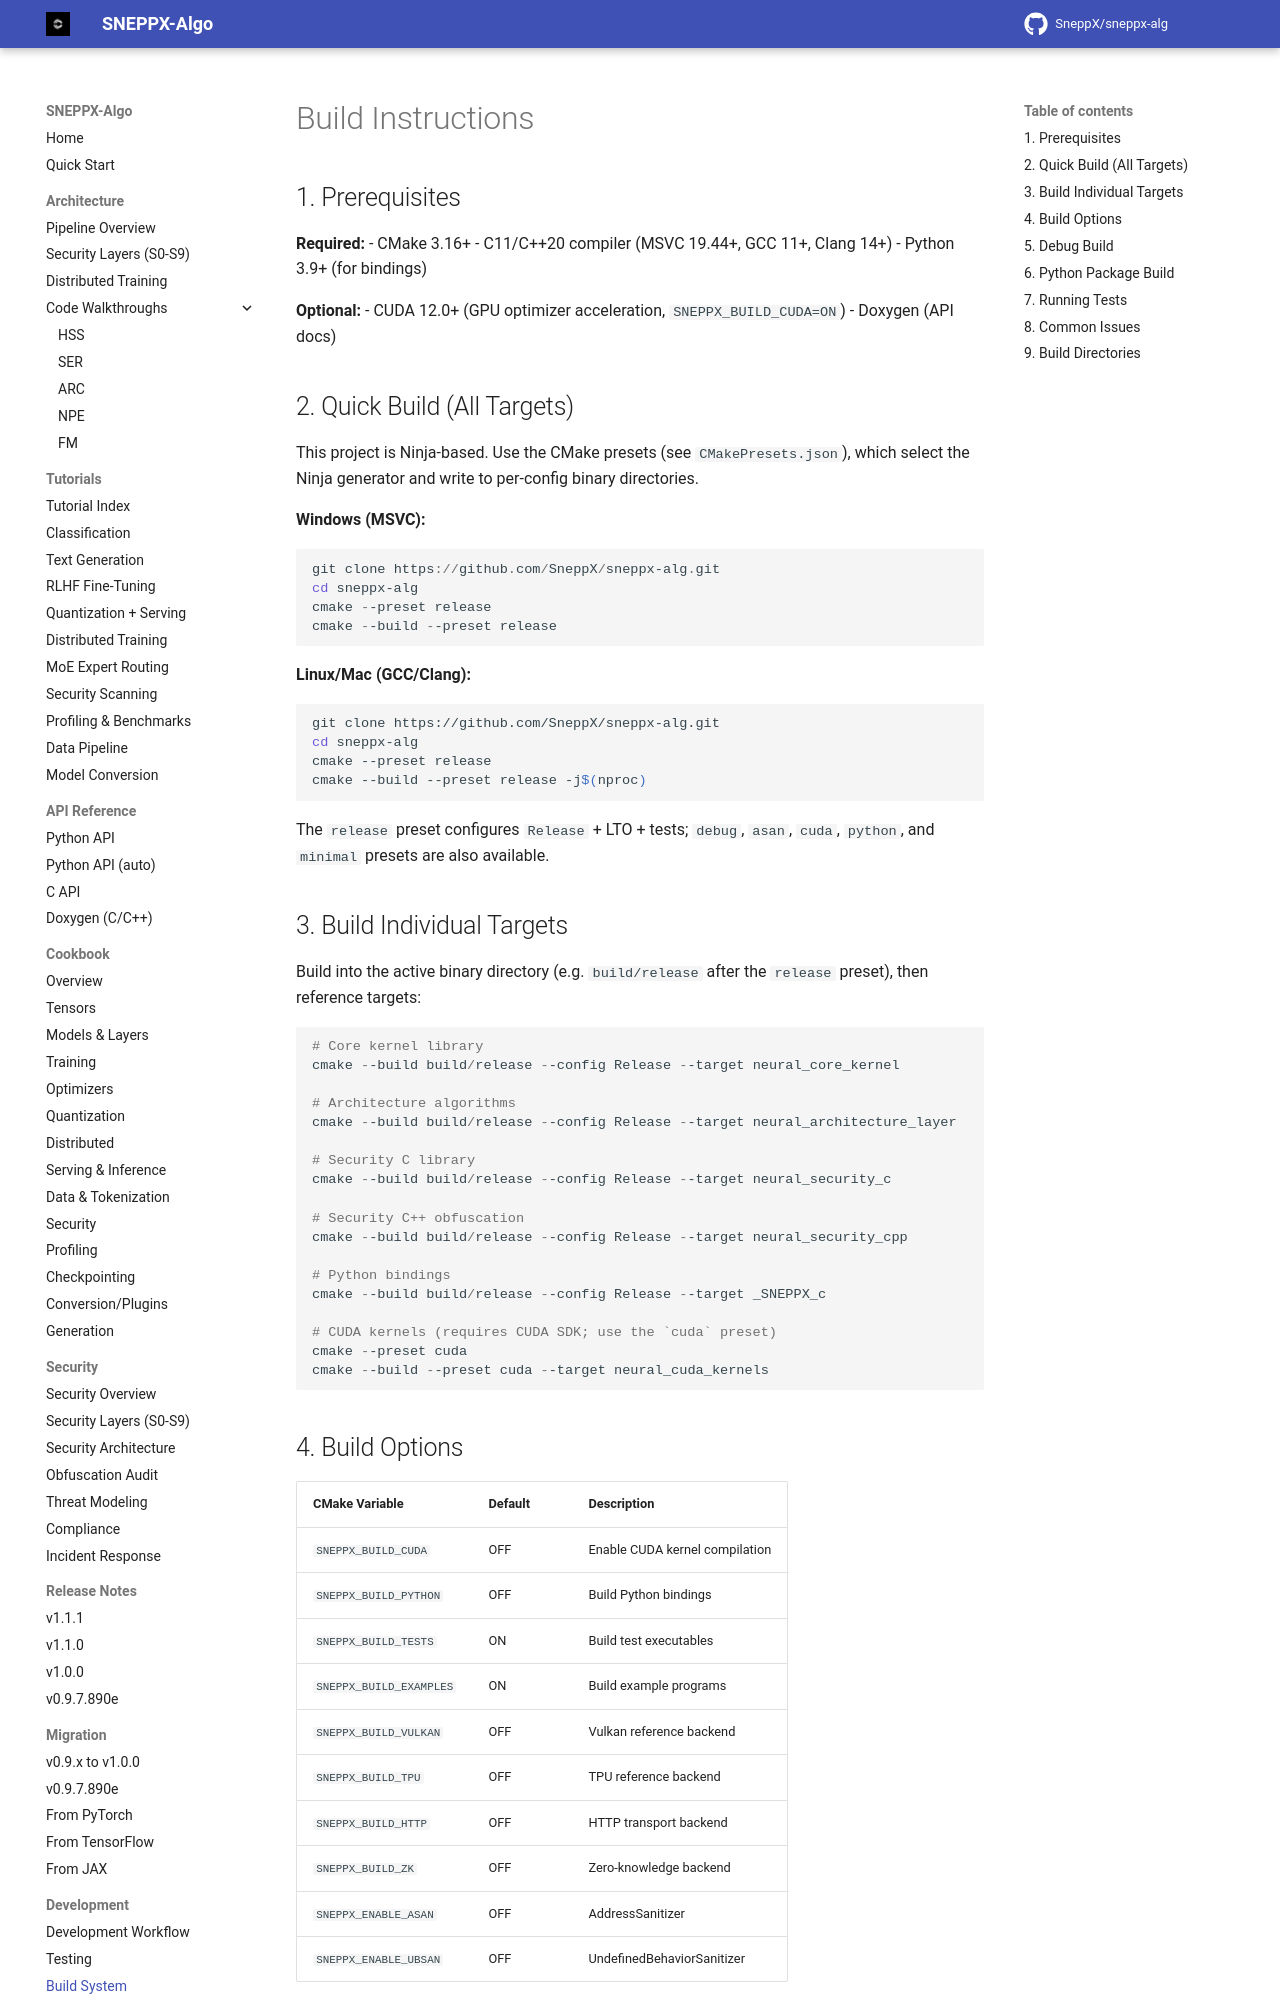

repository: SneppX/sneppx-alg · page: 1.2.0/build/index.html · generator: mkdocs

---
description: "Build SneppX-ALG from source with CMake presets and Ninja: configure, compile and test the native C/C++ core on Linux, macOS and Windows."
---

# Build Instructions

## 1. Prerequisites

**Required:**

- CMake 3.16+
- C11/C++20 compiler (MSVC 19.44+, GCC 11+, Clang 14+)
- Python 3.9+ (for bindings)

**Optional:**

- CUDA 12.0+ (GPU optimizer acceleration, `SNEPPX_BUILD_CUDA=ON`)
- Doxygen (API docs)

## 2. Quick Build (All Targets)

This project is Ninja-based. Use the CMake presets (see `CMakePresets.json`),
which select the Ninja generator and write to per-config binary directories.

**Windows (MSVC):**

```powershell
git clone https://github.com/SneppX/sneppx-alg.git
cd sneppx-alg
cmake --preset release
cmake --build --preset release
```

**Linux/Mac (GCC/Clang):**

```bash
git clone https://github.com/SneppX/sneppx-alg.git
cd sneppx-alg
cmake --preset release
cmake --build --preset release -j$(nproc)
```

The `release` preset configures `Release` + LTO + tests; `debug`, `asan`,
`cuda`, `python`, and `minimal` presets are also available.

## 3. Build Individual Targets

Build into the active binary directory (e.g. `build/release` after the
`release` preset), then reference targets:

```powershell
# Core kernel library
cmake --build build/release --config Release --target neural_core_kernel

# Architecture algorithms
cmake --build build/release --config Release --target neural_architecture_layer

# Security C library
cmake --build build/release --config Release --target neural_security_c

# Security C++ obfuscation
cmake --build build/release --config Release --target neural_security_cpp

# Python bindings
cmake --build build/release --config Release --target _SNEPPX_c

# CUDA kernels (requires CUDA SDK; use the `cuda` preset)
cmake --preset cuda
cmake --build --preset cuda --target neural_cuda_kernels
```
